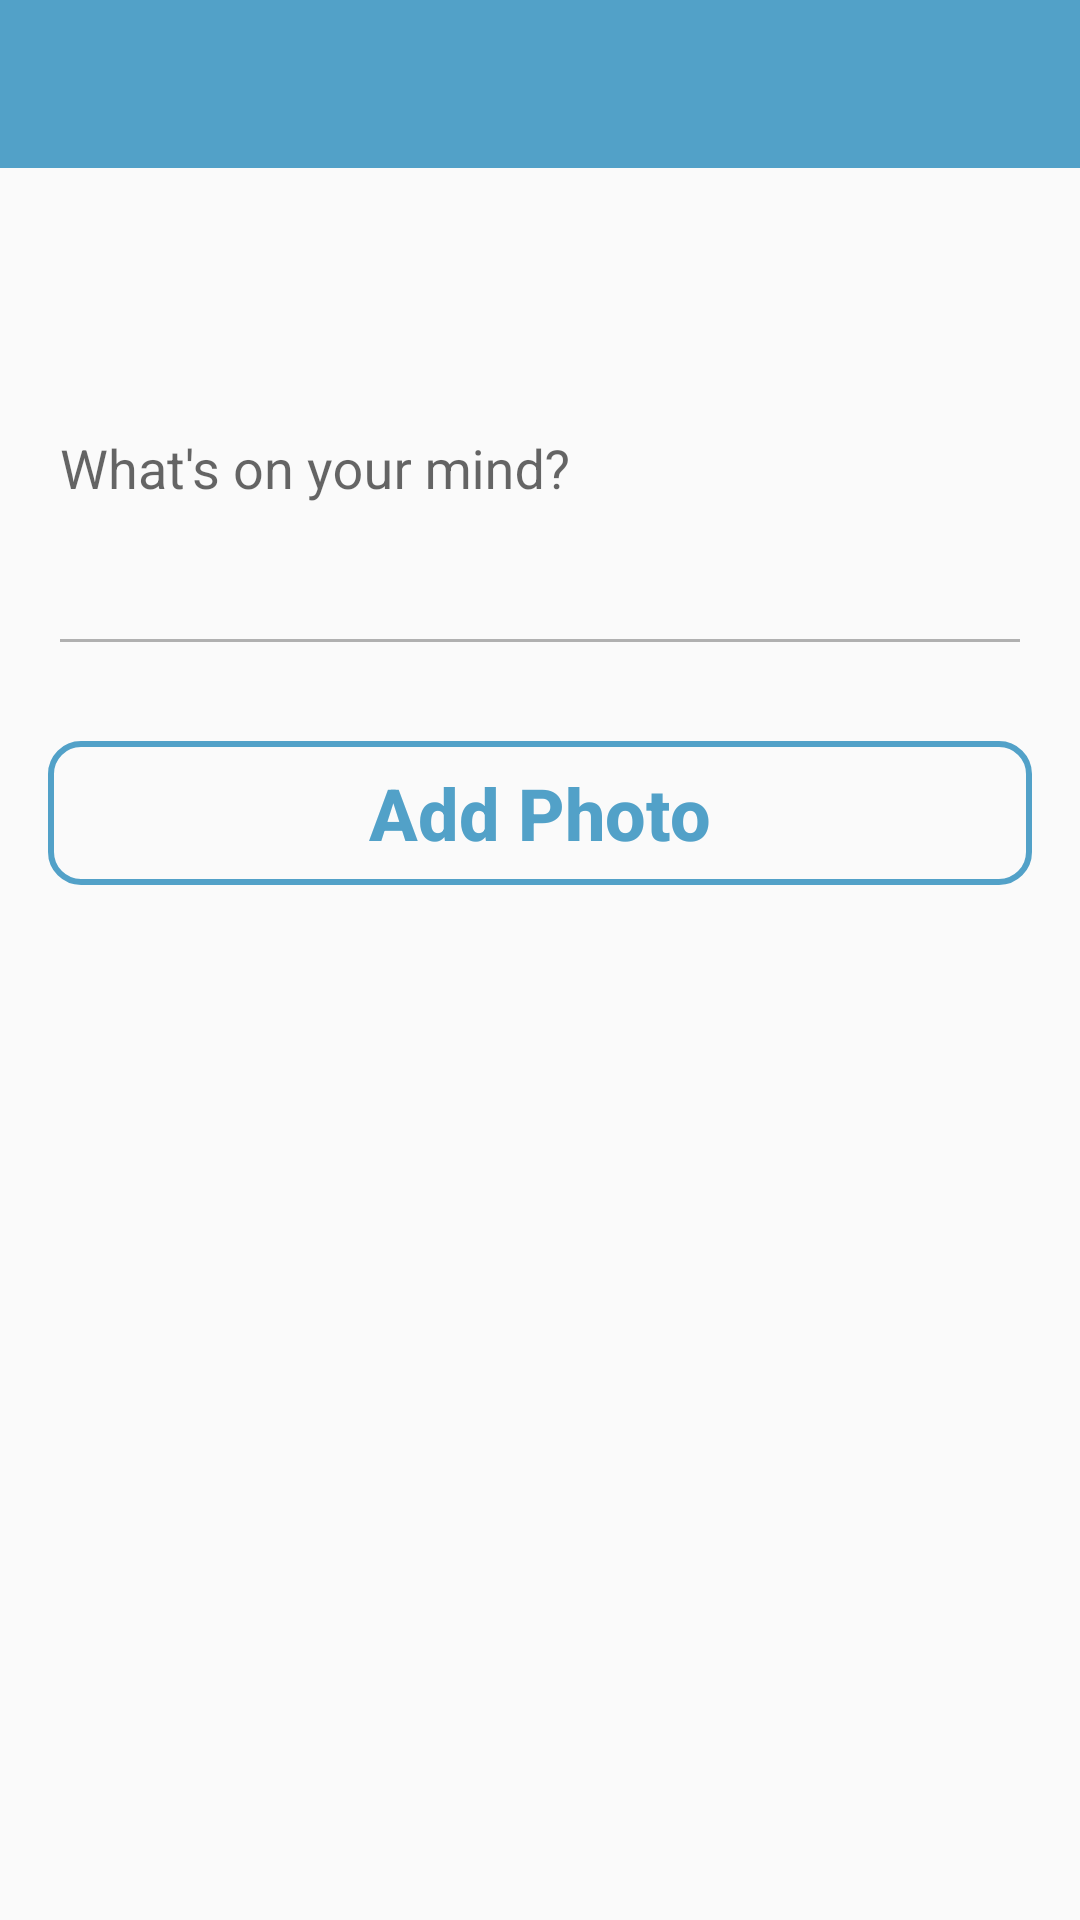

Layout XML and referenced resources for this Android screen:
<!-- AndroidManifest.xml: application theme AppTheme -->
<!-- res/layout/activity_create_post.xml -->
<?xml version="1.0" encoding="utf-8"?>
<layout xmlns:android="http://schemas.android.com/apk/res/android"
    xmlns:app="http://schemas.android.com/apk/res-auto"
    xmlns:tools="http://schemas.android.com/tools">

    <data>

        <variable
            name="viewModel"
            type="com.jeanpigomez.gorillabook.ui.createpost.CreatePostViewModel" />
    </data>

    <android.support.constraint.ConstraintLayout
        android:layout_width="match_parent"
        android:layout_height="match_parent">

        <include
            android:id="@+id/toolbar"
            layout="@layout/layout_toolbar" />

        <android.support.design.widget.TextInputLayout
            android:id="@+id/text_area_what_on_your_mind"
            android:layout_width="0dp"
            android:layout_height="wrap_content"
            android:layout_marginEnd="16dp"
            android:layout_marginStart="16dp"
            android:layout_marginTop="16dp"
            android:hint="@string/what_on_your_mind"
            android:theme="@style/TextLabel"
            app:hintTextAppearance="@style/HintText"
            app:counterEnabled="true"
            app:counterMaxLength="150"
            app:layout_constraintHeight_min="150dp"
            app:layout_constraintEnd_toEndOf="parent"
            app:layout_constraintStart_toStartOf="parent"
            app:layout_constraintTop_toBottomOf="@+id/toolbar">

            <android.support.design.widget.TextInputEditText
                android:id="@+id/et_post"
                android:layout_width="match_parent"
                android:layout_height="match_parent"
                android:maxLength="150" />

        </android.support.design.widget.TextInputLayout>

        <ImageView
            android:id="@+id/ivPicture"
            android:layout_width="@dimen/full_width"
            android:layout_height="200dp"
            android:layout_marginTop="@dimen/margin_20dp"
            android:visibility="gone"
            app:layout_constraintEnd_toEndOf="parent"
            app:layout_constraintStart_toStartOf="parent"
            app:layout_constraintTop_toBottomOf="@+id/text_area_what_on_your_mind"
            tools:ignore="ContentDescription" />

        <Button
            android:id="@+id/btn_add_photo"
            android:layout_width="match_parent"
            android:layout_height="wrap_content"
            android:text="@string/add_photo"
            android:textAllCaps="false"
            android:textStyle="bold"
            android:textSize="24sp"
            android:textColor="@color/colorPrimary"
            android:background="@drawable/btn_background"
            android:layout_marginTop="20dp"
            android:layout_marginStart="16dp"
            android:layout_marginEnd="16dp"
            app:layout_goneMarginTop="25dp"
            app:layout_constraintStart_toStartOf="parent"
            app:layout_constraintEnd_toEndOf="parent"
            app:layout_constraintTop_toBottomOf="@+id/ivPicture" />

    </android.support.constraint.ConstraintLayout>

</layout>
<!-- res/layout/layout_toolbar.xml (included above) -->
<?xml version="1.0" encoding="utf-8"?>
<android.support.constraint.ConstraintLayout xmlns:android="http://schemas.android.com/apk/res/android"
    xmlns:tools="http://schemas.android.com/tools"
    android:layout_width="match_parent"
    android:layout_height="@dimen/toolbar_height"
    android:id="@+id/toolbar_layout"
    xmlns:app="http://schemas.android.com/apk/res-auto"
    android:background="@color/colorPrimary">

    <ImageView
        android:id="@+id/appIcon"
        android:layout_width="30dp"
        android:layout_height="30dp"
        android:src="@drawable/logo_primary_white"
        android:visibility="visible"
        app:layout_constraintBottom_toBottomOf="parent"
        app:layout_constraintEnd_toEndOf="parent"
        app:layout_constraintStart_toStartOf="parent"
        app:layout_constraintTop_toTopOf="parent"
        tools:ignore="ContentDescription" />

    <TextView
        android:id="@+id/toolbar_title"
        android:layout_width="wrap_content"
        android:layout_height="wrap_content"
        android:text="@string/create_post"
        android:textColor="@android:color/white"
        android:textStyle="bold"
        android:textSize="24sp"
        android:visibility="gone"
        app:layout_constraintBottom_toBottomOf="parent"
        app:layout_constraintEnd_toEndOf="parent"
        app:layout_constraintStart_toStartOf="parent"
        app:layout_constraintTop_toTopOf="parent" />

    <TextView
        android:id="@+id/toolbar_right_cta"
        android:layout_width="wrap_content"
        android:layout_height="wrap_content"
        android:text="@string/share"
        android:textColor="@android:color/white"
        android:textSize="20sp"
        android:layout_marginEnd="16dp"
        android:visibility="gone"
        app:layout_constraintBottom_toBottomOf="parent"
        app:layout_constraintEnd_toEndOf="parent"
        app:layout_constraintTop_toTopOf="parent" />

    <ImageView
        android:id="@+id/back_icon"
        android:layout_width="40dp"
        android:layout_height="40dp"
        android:layout_marginStart="4dp"
        android:src="@drawable/ic_back"
        android:visibility="gone"
        app:layout_constraintBottom_toBottomOf="parent"
        app:layout_constraintStart_toStartOf="parent"
        app:layout_constraintTop_toTopOf="parent"
        tools:ignore="ContentDescription" />

</android.support.constraint.ConstraintLayout>
<!-- resources referenced by this layout -->
<resources>
  <color name="colorPrimary">#52A1C8</color>
  <dimen name="full_width">0dp</dimen>
  <dimen name="margin_20dp">20dp</dimen>
  <dimen name="toolbar_height">56dp</dimen>
  <!-- drawable btn_background (drawable) -->
  <?xml version="1.0" encoding="utf-8"?>
  <shape android:shape="rectangle"
      xmlns:android="http://schemas.android.com/apk/res/android">
  
      <stroke android:width="2dp" android:color="@color/colorPrimary" />
      <solid android:color="@android:color/transparent" />
      <corners android:radius="@dimen/margin_10dp" />
  
  </shape>
  <!-- drawable ic_back (drawable) -->
  <vector android:height="24dp" android:viewportHeight="24"
      android:viewportWidth="24" android:width="24dp" xmlns:android="http://schemas.android.com/apk/res/android">
      <path android:fillColor="#ffffff" android:pathData="M15.41,7.41L14,6l-6,6 6,6 1.41,-1.41L10.83,12z"/>
  </vector>
  <string name="add_photo">Add Photo</string>
  <string name="create_post">Create Post</string>
  <string name="share">Share</string>
  <string name="what_on_your_mind">What\'s on your mind?</string>
  <style name="HintText">
          <item name="android:textColor">@color/middle_gray</item>
          <item name="android:textSize">18sp</item>
      </style>
  <style name="TextLabel">
          <item name="android:textSize">18sp</item>
          <item name="colorAccent">@color/colorPrimary</item>
          <item name="colorControlNormal">@color/middle_gray</item>
          <item name="colorControlActivated">@color/colorPrimary</item>
      </style>
  <style name="AppTheme" parent="Theme.AppCompat.Light.NoActionBar">
          
          <item name="colorPrimary">@color/colorPrimary</item>
          <item name="colorPrimaryDark">@color/colorPrimaryDark</item>
          <item name="colorAccent">@color/colorAccent</item>
      </style>
  <dimen name="margin_10dp">10dp</dimen>
  <color name="middle_gray">#B0B0B0</color>
  <color name="colorPrimaryDark">#52A1C8</color>
  <color name="colorAccent">#FF4081</color>
</resources>
